Run: headless pygame with SDL's dummy video driver; simulated clock (each Clock.tick advances the game by its frame time, no real sleeping); random seed 0; keys injected as events and as key.get_pressed() state; no mouse input.
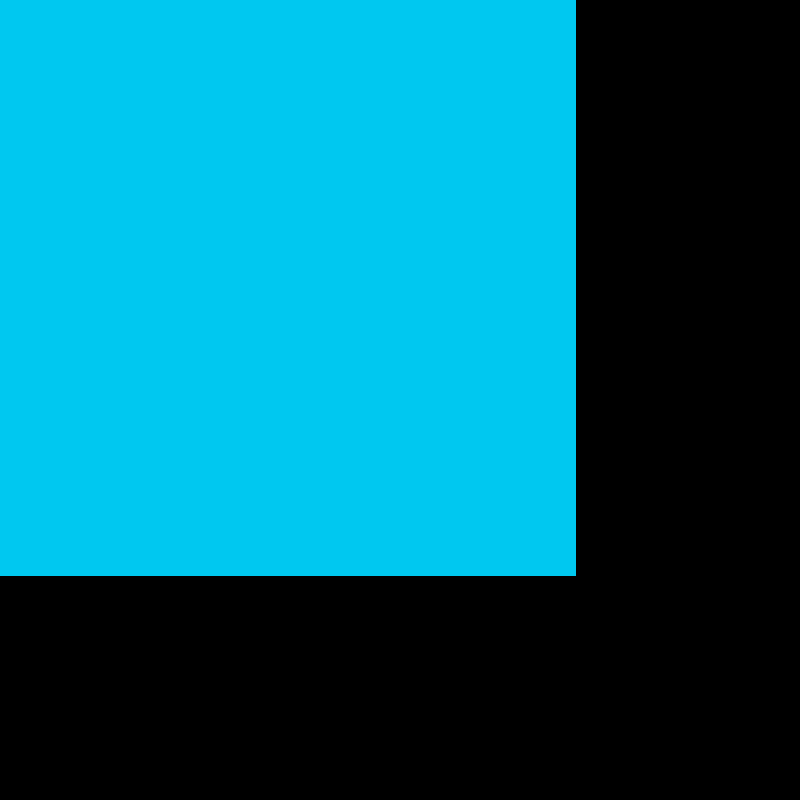
Frame 1 of 4 · flips 1–60 · no input
Frame 2 of 4 · flips 61–180 · tapped SPACE, RETURN · held RIGHT (→), D · screen unchanged from frame 1, image omitted
Frame 3 of 4 · flips 181–300 · held DOWN (↓), S · screen unchanged from frame 2, image omitted
Frame 4 of 4 · flips 301–420 · held LEFT (←), A, UP (↑), W · screen unchanged from frame 3, image omitted

The pygame program that drew these frames:

import pygame

SCREEN_WIDTH = 800
SCREEN_HEIGHT = 800

pygame.init()
screen = pygame.display.set_mode((SCREEN_WIDTH, SCREEN_HEIGHT))
pygame.display.set_caption("DokuDoku")

block_size = 64
board_size = 9
board = [[False] * board_size] * board_size

block_color = pygame.Color(0, 200, 240)

running = True
while running:
    for event in pygame.event.get():
        if event.type == pygame.QUIT:
            running = False

    for row in range(board_size):
        for col in range(board_size):
            pygame.draw.rect(screen, block_color, pygame.Rect(col * block_size, row * block_size, block_size, block_size))
    
    pygame.display.flip()
